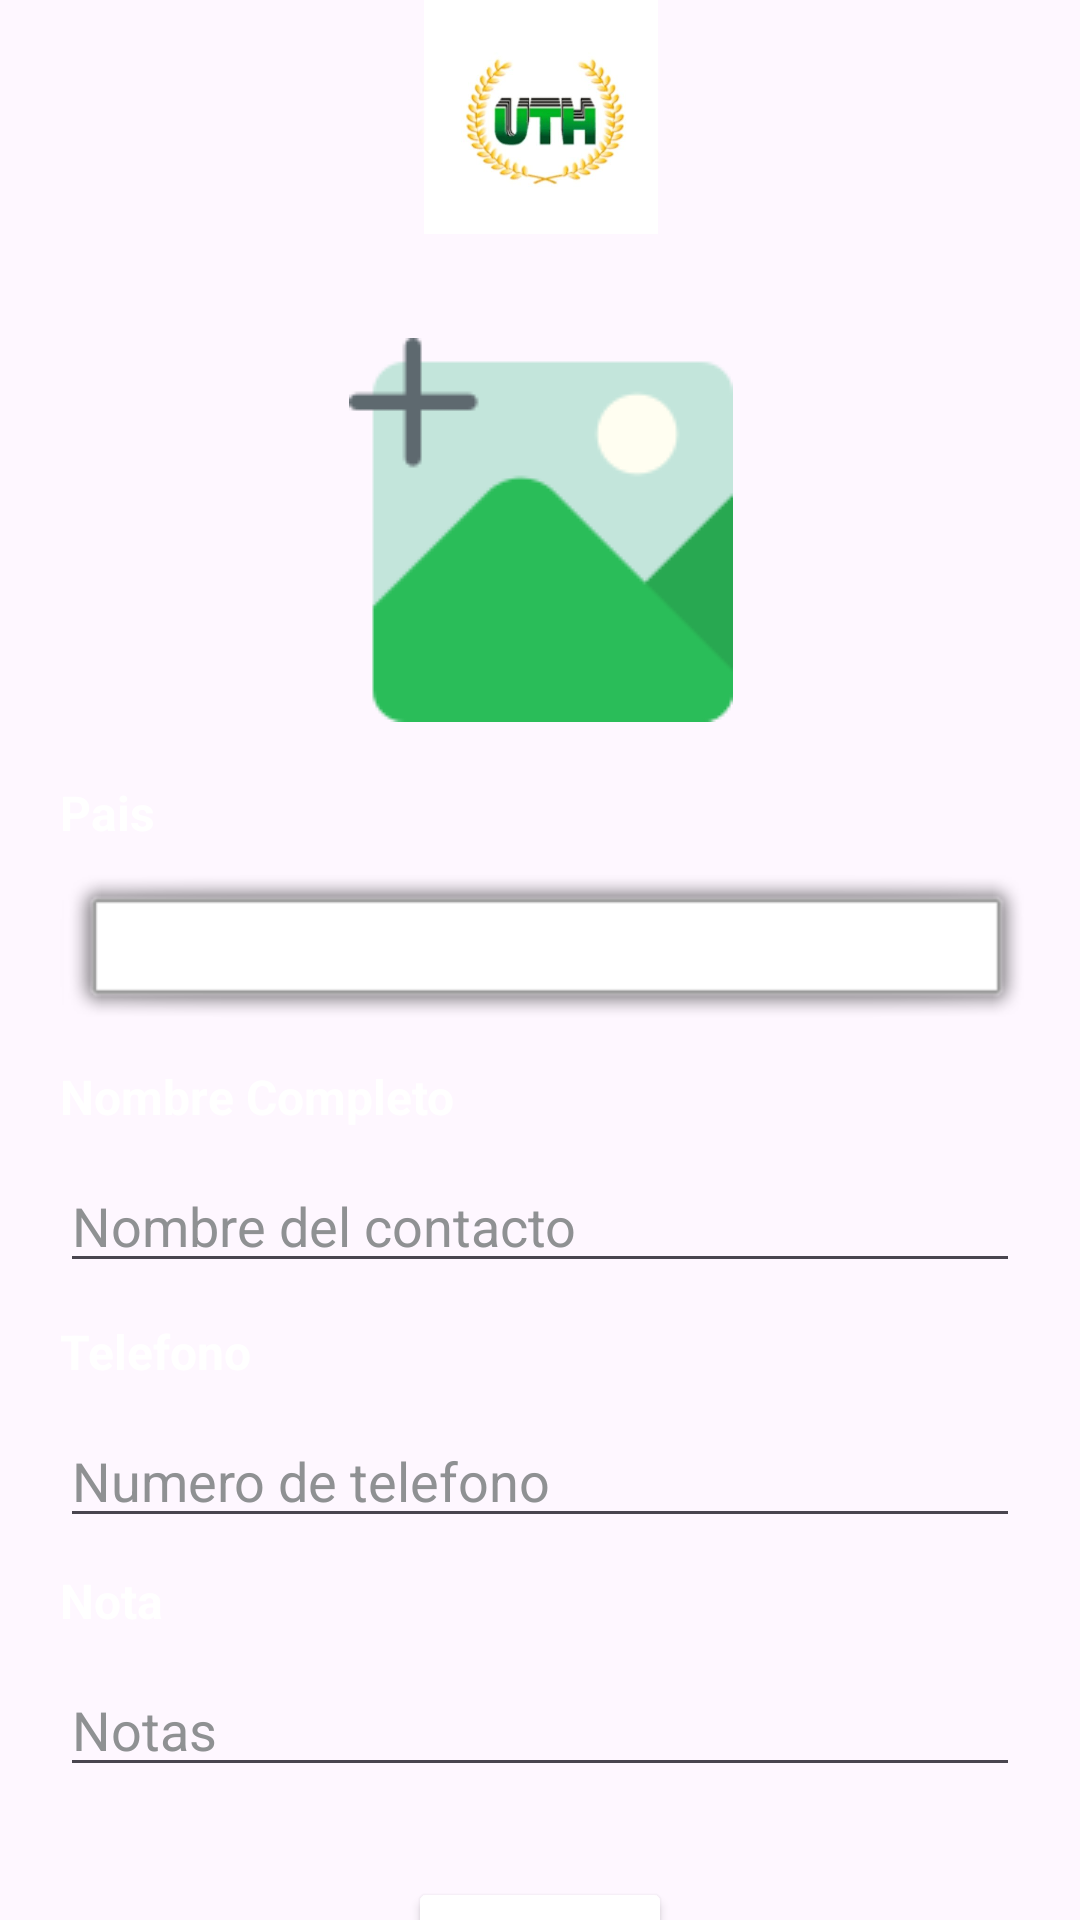

This screen was rendered from an Android layout file. Write that file and the resources it references.
<!-- AndroidManifest.xml: application theme Theme.PM01Examen0089 -->
<!-- res/layout/activity_editar.xml -->
<?xml version="1.0" encoding="utf-8"?>
<androidx.constraintlayout.widget.ConstraintLayout xmlns:android="http://schemas.android.com/apk/res/android"
    xmlns:app="http://schemas.android.com/apk/res-auto"
    xmlns:tools="http://schemas.android.com/tools"
    android:layout_width="match_parent"
    android:layout_height="match_parent"
    android:background="@drawable/background"
    android:backgroundTint="@color/design_default_color_secondary"
    android:backgroundTintMode="multiply"
    tools:context=".ActivityEditar">

    <ImageView
        android:id="@+id/img_uthlogoActualizar"
        android:layout_width="103dp"
        android:layout_height="78dp"
        app:layout_constraintEnd_toEndOf="parent"
        app:layout_constraintStart_toStartOf="parent"
        app:layout_constraintTop_toTopOf="parent"
        app:srcCompat="@drawable/uthlogo" />

    <TextView
        android:id="@+id/txtview_actualizarPais"
        android:layout_width="wrap_content"
        android:layout_height="wrap_content"
        android:layout_marginStart="20dp"
        android:labelFor="@id/cmb_paises"
        android:text="Pais"
        android:textColor="@color/white"
        android:textSize="16sp"
        android:textStyle="bold"
        app:layout_constraintStart_toStartOf="parent"
        app:layout_constraintTop_toBottomOf="@+id/img_actualizarPerfil" />

    <Spinner
        android:id="@+id/cmb_actualizarPaises"
        android:layout_width="324dp"
        android:layout_height="53dp"
        android:layout_marginStart="20dp"
        android:layout_marginTop="10dp"
        android:background="@android:drawable/alert_light_frame"
        android:dropDownWidth="match_parent"
        android:dropDownSelector="@android:drawable/alert_dark_frame"
        android:focusable="auto"
        android:focusableInTouchMode="true"
        android:paddingTop="3dp"
        android:pointerIcon="none"
        android:scrollIndicators="left"
        android:textAlignment="center"
        android:textColor="@color/white"
        app:layout_constraintStart_toStartOf="parent"
        app:layout_constraintTop_toBottomOf="@+id/txtview_actualizarPais" />

    <TextView
        android:id="@+id/txtview_actualizarNombre"
        android:layout_width="wrap_content"
        android:layout_height="wrap_content"
        android:layout_marginStart="20dp"
        android:layout_marginTop="10dp"
        android:labelFor="@id/txt_nombre"
        android:text="Nombre Completo"
        android:textColor="@color/white"
        android:textSize="16sp"
        android:textStyle="bold"
        app:layout_constraintStart_toStartOf="parent"
        app:layout_constraintTop_toBottomOf="@+id/cmb_actualizarPaises" />

    <EditText
        android:id="@+id/txt_actualizarNombre"
        style="@style/HintStyle"
        android:layout_width="0dp"
        android:layout_height="wrap_content"
        android:layout_marginStart="20dp"
        android:layout_marginTop="10dp"
        android:layout_marginEnd="20dp"
        android:ems="10"
        android:hint="@string/nombres"
        android:inputType="text"
        android:textColor="@color/white"
        android:textColorHint="@color/material_dynamic_neutral60"
        app:layout_constraintEnd_toEndOf="parent"
        app:layout_constraintStart_toStartOf="parent"
        app:layout_constraintTop_toBottomOf="@+id/txtview_actualizarNombre" />

    <TextView
        android:id="@+id/txtview_actualizarTelefono"
        android:layout_width="wrap_content"
        android:layout_height="wrap_content"
        android:layout_marginStart="20dp"
        android:layout_marginTop="12dp"
        android:labelFor="@id/txt_telefono"
        android:text="Telefono"
        android:textColor="@color/white"
        android:textSize="16sp"
        android:textStyle="bold"
        app:layout_constraintStart_toStartOf="parent"
        app:layout_constraintTop_toBottomOf="@+id/txt_actualizarNombre" />

    <EditText
        android:id="@+id/txt_actualizarTelefono"
        android:layout_width="0dp"
        android:layout_height="wrap_content"
        android:layout_marginStart="20dp"
        android:layout_marginTop="10dp"
        android:layout_marginEnd="20dp"
        android:ems="10"
        android:hint="@string/telefono"
        android:inputType="phone"
        android:textColor="@color/white"
        android:textColorHint="@color/material_dynamic_neutral60"
        app:layout_constraintEnd_toEndOf="parent"
        app:layout_constraintStart_toStartOf="parent"
        app:layout_constraintTop_toBottomOf="@+id/txtview_actualizarTelefono" />

    <TextView
        android:id="@+id/txtview_actualizarNota"
        android:layout_width="wrap_content"
        android:layout_height="wrap_content"
        android:layout_marginStart="20dp"
        android:layout_marginTop="10dp"
        android:labelFor="@id/txt_nota"
        android:text="Nota"
        android:textColor="@color/white"
        android:textSize="16sp"
        android:textStyle="bold"
        app:layout_constraintStart_toStartOf="parent"
        app:layout_constraintTop_toBottomOf="@+id/txt_actualizarTelefono" />

    <EditText
        android:id="@+id/txt_actualizarNota"
        android:layout_width="0dp"
        android:layout_height="wrap_content"
        android:layout_marginStart="20dp"
        android:layout_marginTop="10dp"
        android:layout_marginEnd="20dp"
        android:ems="10"
        android:gravity="start|top"
        android:hint="@string/nota"
        android:inputType="textMultiLine"
        android:textColor="@color/white"
        android:textColorHint="@color/material_dynamic_neutral60"
        app:layout_constraintEnd_toEndOf="parent"
        app:layout_constraintStart_toStartOf="parent"
        app:layout_constraintTop_toBottomOf="@+id/txtview_actualizarNota" />

    <Button
        android:id="@+id/btn_actualizarContacto"
        android:layout_width="wrap_content"
        android:layout_height="wrap_content"
        android:layout_marginTop="30dp"
        android:backgroundTint="@color/white"
        android:text="Update"
        android:textColor="@color/design_default_color_on_secondary"
        app:layout_constraintEnd_toEndOf="parent"
        app:layout_constraintStart_toStartOf="parent"
        app:layout_constraintTop_toBottomOf="@+id/txt_actualizarNota" />


    <ImageButton
        android:id="@+id/img_actualizarPerfil"
        android:layout_width="149dp"
        android:layout_height="167dp"
        android:layout_marginTop="15dp"
        android:background="@drawable/ic_launcher_foreground"
        android:scaleType="centerInside"
        app:layout_constraintEnd_toEndOf="parent"
        app:layout_constraintStart_toStartOf="parent"
        app:layout_constraintTop_toBottomOf="@+id/img_uthlogoActualizar"
        app:srcCompat="@drawable/image" />

    <ImageButton
        android:id="@+id/btn_addactualizarAddPais"
        android:layout_width="43dp"
        android:layout_height="46dp"
        android:layout_marginStart="5dp"
        android:layout_marginTop="10dp"
        android:layout_marginEnd="20dp"
        android:onClick="showAddPaisDialog"
        app:layout_constraintEnd_toEndOf="parent"
        app:layout_constraintHorizontal_bias="0.333"
        app:layout_constraintStart_toEndOf="@+id/cmb_actualizarPaises"
        app:layout_constraintTop_toBottomOf="@+id/txtview_actualizarPais"
        app:srcCompat="@android:drawable/ic_input_add" />

</androidx.constraintlayout.widget.ConstraintLayout>
<!-- resources referenced by this layout -->
<resources>
  <!-- drawable image: png bitmap (drawable, 2529 bytes) -->
  <!-- drawable uthlogo: jpg bitmap (drawable, 19409 bytes) -->
  <string name="nombres">Nombre del contacto</string>
  <string name="nota">Notas</string>
  <string name="telefono">Numero de telefono</string>
  <style name="HintStyle">HintStyle</style>
  <style name="Theme.PM01Examen0089" parent="Base.Theme.PM01Examen0089" />
  <style name="Base.Theme.PM01Examen0089" parent="Theme.Material3.Light.NoActionBar">
          
          
      </style>
  <!-- not gathered from this repository: default colours our renderer supplied (Android Studio template values) -->
  <color name="white">#FFFFFFFF</color>
</resources>
